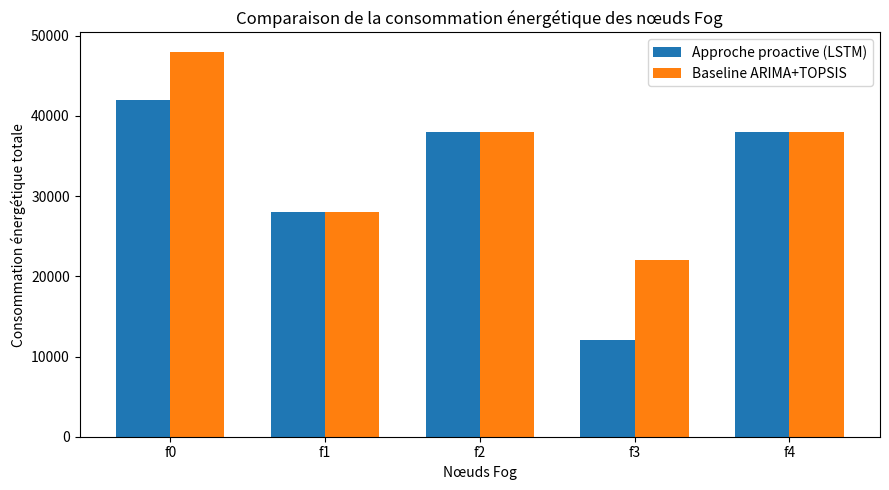
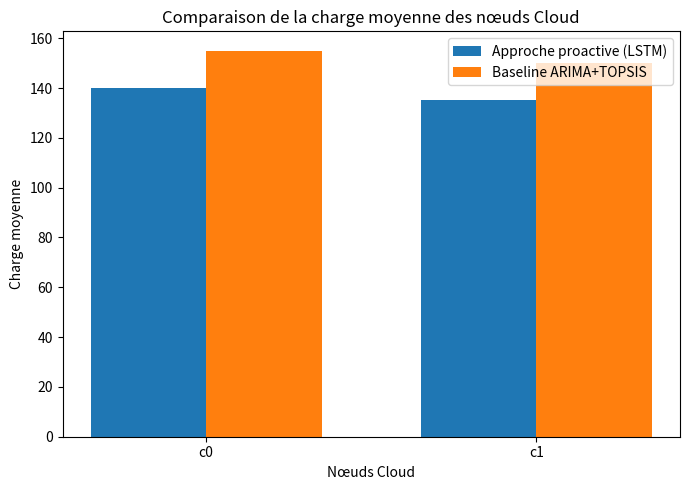

Source code (Python) for these figures, in order:
import matplotlib.pyplot as plt
import numpy as np

# =========================================================
# 1) ENTRE TES VALEURS ICI
# =========================================================

# Noms des nœuds Fog
fog_nodes = ["f0", "f1", "f2", "f3", "f4"]

# Consommation énergétique Fog - approche proactive (LSTM)
fog_lstm = [42000, 28000, 38000, 12000, 38000]

# Consommation énergétique Fog - baseline ARIMA+TOPSIS
fog_arima = [48000, 28000, 38000, 22000, 38000]

# Noms des nœuds Cloud
cloud_nodes = ["c0", "c1"]

# Charge moyenne Cloud - approche proactive (LSTM)
cloud_lstm = [140, 135]

# Charge moyenne Cloud - baseline ARIMA+TOPSIS
cloud_arima = [155, 150]

# =========================================================
# 2) GRAPHIQUE COMPARATIF FOG
# =========================================================

x_fog = np.arange(len(fog_nodes))
width = 0.35

plt.figure(figsize=(9, 5))
plt.bar(x_fog - width/2, fog_lstm, width, label="Approche proactive (LSTM)")
plt.bar(x_fog + width/2, fog_arima, width, label="Baseline ARIMA+TOPSIS")

plt.xticks(x_fog, fog_nodes)
plt.xlabel("Nœuds Fog")
plt.ylabel("Consommation énergétique totale")
plt.title("Comparaison de la consommation énergétique des nœuds Fog")
plt.legend()
plt.tight_layout()
plt.savefig("comparaison_fog.png", dpi=300)
plt.show()

# =========================================================
# 3) GRAPHIQUE COMPARATIF CLOUD
# =========================================================

x_cloud = np.arange(len(cloud_nodes))

plt.figure(figsize=(7, 5))
plt.bar(x_cloud - width/2, cloud_lstm, width, label="Approche proactive (LSTM)")
plt.bar(x_cloud + width/2, cloud_arima, width, label="Baseline ARIMA+TOPSIS")

plt.xticks(x_cloud, cloud_nodes)
plt.xlabel("Nœuds Cloud")
plt.ylabel("Charge moyenne")
plt.title("Comparaison de la charge moyenne des nœuds Cloud")
plt.legend()
plt.tight_layout()
plt.savefig("comparaison_cloud.png", dpi=300)
plt.show()
